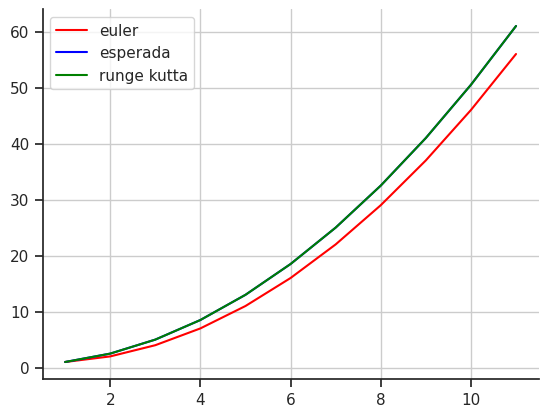

Write Python code to recreate this figure.
# y'=x

from math import *
import matplotlib.pyplot as plt
import numpy as np
import seaborn


def f(x, y):
    ypr = x
    return ypr


def initialValueProblem(initialX, initialY):
    c = initialY - float(initialX**2)/2
    return c


def expectedSolution(a):
    y = float(a**2)/2 + initialValueProblem(x0, y0)
    return y


def calculateErrorPercentage(expected, approximation):
    error = abs(expected-approximation) / expected * 100
    return error


def show_from_list(xList, yList, xList2, yList2):
    for i in range(len(xList)):
        xn = xList[i]
        yn = yList[i]
        xn2 = xList2[i]
        yn2 = yList2[i]
        expect = expectedSolution(xn)

        print(f'STEP {i}')
        print(f'Expected Value :  y_{i} = {expect}')
        print(f'Runge Kutta : y_{i} = {yn2}')
        print(f'Euler : y_{i} = {yn}')
        print(f'Error Runge Kutta: {calculateErrorPercentage(expect, yn2)} %\n')
        print(f'Error Euler: {calculateErrorPercentage(expect, yn)} %')


def euler(xn, yn, numberOfIterations, stepSize):
    x = [xn]
    y = [yn]
    for step in range(numberOfIterations):
        yn1 = yn + f(xn, yn) * stepSize
        xn += stepSize
        x.append(xn)
        y.append(yn1)

        yn = yn1

    return (x, y)

def runge_kutta(xn, yn, numberOfIterations, stepSize):
    x = [xn] 
    y = [yn]
    for step in range(numberOfIterations):
        k1 = f(xn, yn)
        k2 = f(xn + (stepSize/2), yn + (stepSize/2) * k1)
        k3 = f(xn + (stepSize/2), yn + (stepSize/2) * k2)
        k4 = f(xn+stepSize, yn + stepSize*k3)
        yn1 = yn + (1/6) * (k1 + 2*k2 + 2*k3 + k4) 
        xn += stepSize
        x.append(xn)
        y.append(yn1)

        yn = yn1
    
    return (x,y)


def plotar(x, y, x2, y2):
    ex_y = []
    for i in range(len(x)):
        ex_y.append(expectedSolution(x[i]))

    seaborn.set(style='ticks')
    fig, ax = plt.subplots()
    ax.plot(x, y, label='euler', color='red')
    ax.plot(x, ex_y, label='esperada', color='blue')
    ax.plot(x2, y2, label='runge kutta', color='green')
    ax.set_aspect('auto')
    ax.grid(True, which='both')
    seaborn.despine(ax=ax, offset=0)
    ax.legend()

    plt.show()

x0 = 1
y0 = 1
numberOfIterations = 10
stepSize = 1


x, y = euler(x0, y0, numberOfIterations, stepSize)
x2, y2 = runge_kutta(x0, y0, numberOfIterations, stepSize)

show_from_list(x, y, x2, y2)
plotar(x, y, x2, y2)
